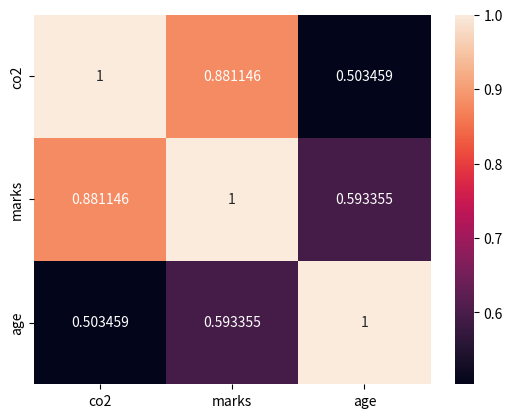

Python code for this plot:
import pandas as pd
import seaborn as sns
import matplotlib.pyplot as plt


data = {
  'co2': [95, 90, 99, 104, 105, 94, 99, 104],
'marks': [23,45,67,89,90,45,67,89],
'age':[12,23,34,45,56,67,78,89]}
df = pd.DataFrame(data)

df
df1=df.corr()
s1=sns.heatmap(df1,annot=True,fmt='g')
plt.show()